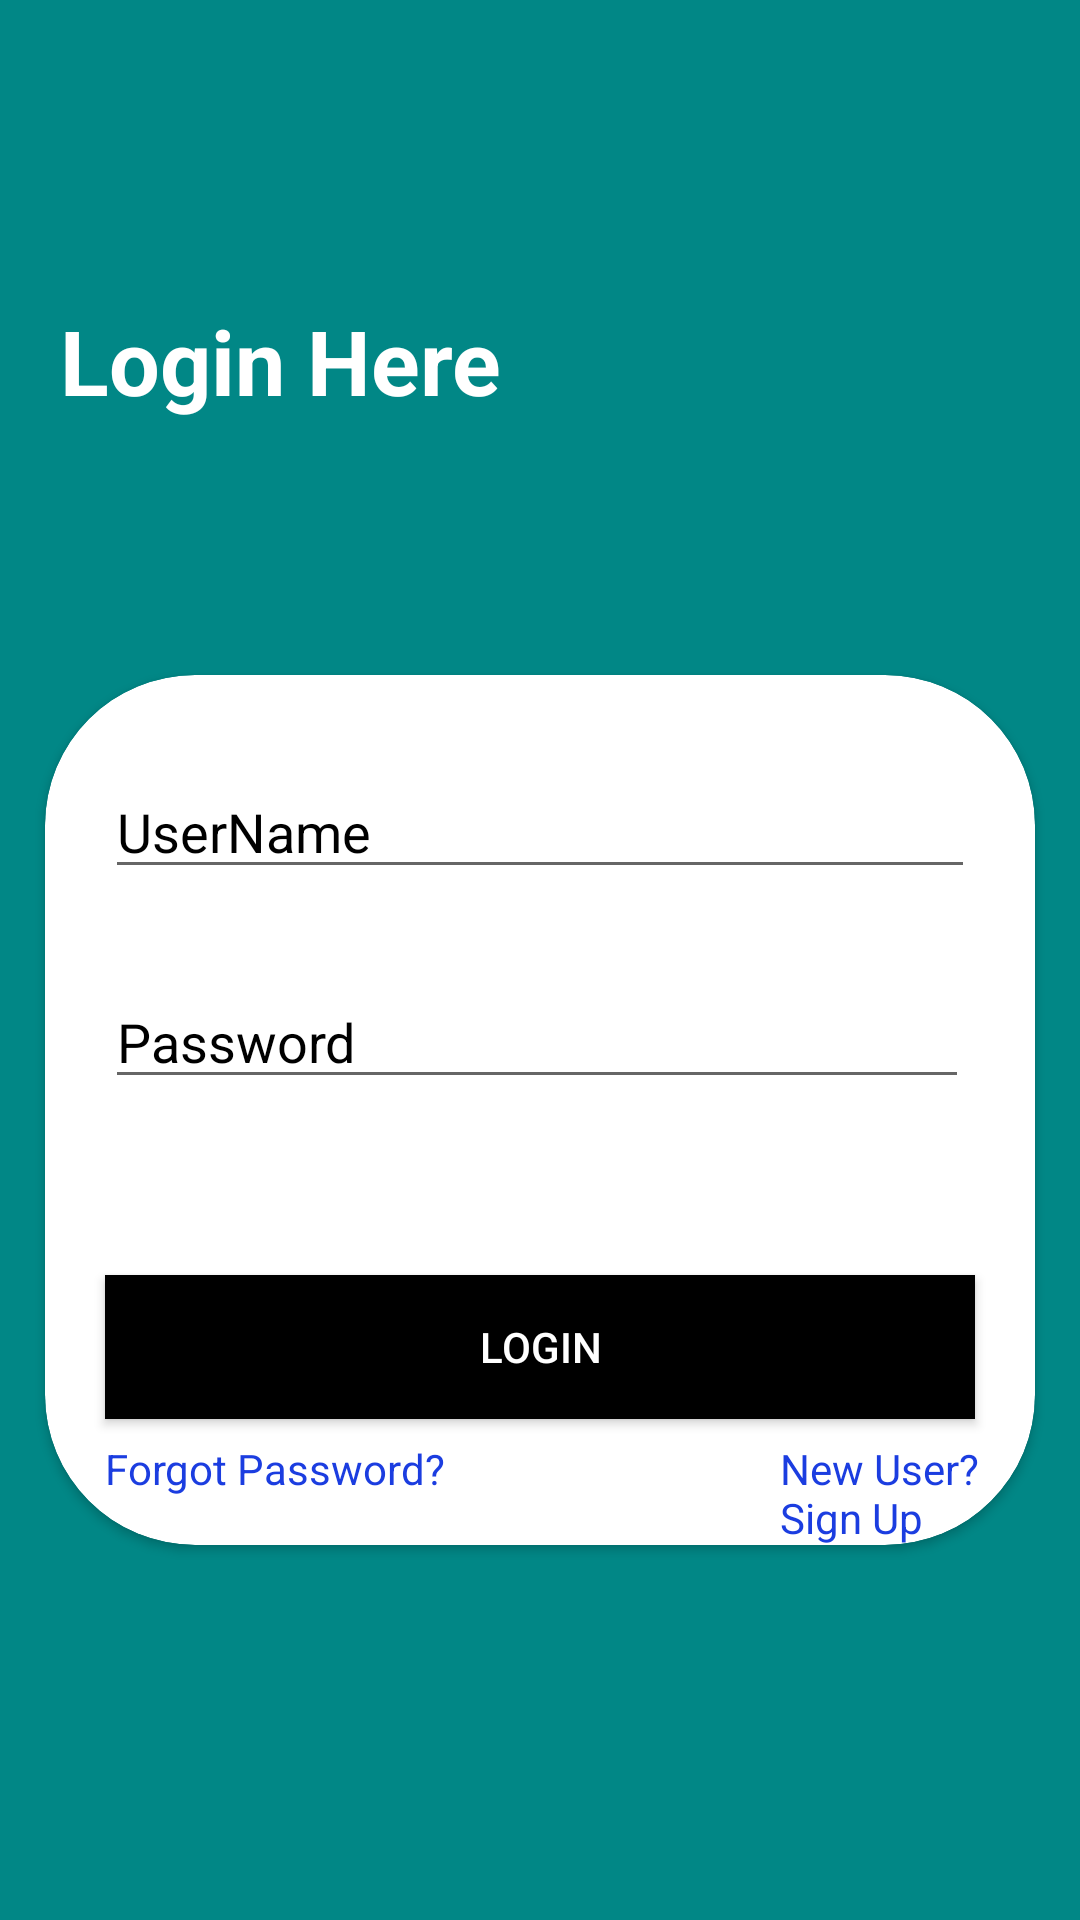

Here is an Android app screen rendered from its layout file. Give the layout XML and the strings, colors and styles it references.
<!-- AndroidManifest.xml: application theme Theme.SDIOInternProject -->
<!-- res/layout/activity_login.xml -->
<?xml version="1.0" encoding="utf-8"?>
<RelativeLayout xmlns:android="http://schemas.android.com/apk/res/android"
    xmlns:app="http://schemas.android.com/apk/res-auto"
    xmlns:tools="http://schemas.android.com/tools"
    android:layout_width="match_parent"
    android:layout_height="match_parent"
    tools:context=".LoginActivity"
    android:gravity="center_horizontal"
    android:background="@color/teal_700">

    <RelativeLayout
        android:id="@+id/relative_login"
        android:layout_width="wrap_content"
        android:layout_height="wrap_content"
        android:layout_marginTop="100dp">
        <TextView
            android:id="@+id/login_here_tv"
            android:layout_width="wrap_content"
            android:layout_height="wrap_content"
            android:text="Login Here"
            android:layout_gravity="center_horizontal"
            android:textStyle="bold"
            android:textColor="@color/white"
            android:textSize="30dp"
            android:layout_marginLeft="20dp"/>

        <androidx.cardview.widget.CardView
            android:paddingBottom="200dp"
            android:layout_width="match_parent"
            android:layout_height="900dp"
            android:layout_centerInParent="true"
            android:layout_marginTop="250dp"
            app:cardCornerRadius="50dp"
            android:layout_marginLeft="15dp"
            android:layout_marginRight="15dp"
            android:padding="100dp">

            <EditText
                android:id="@+id/userName_login"
                android:layout_width="match_parent"
                android:layout_height="wrap_content"
                android:hint="UserName"
                android:textColorHint="@color/black"
                android:layout_marginLeft="20dp"
                android:layout_marginRight="20dp"
                android:layout_marginTop="30dp"/>

            <EditText
                android:id="@+id/password_login"
                android:layout_width="match_parent"
                android:layout_height="wrap_content"
                android:layout_marginTop="100dp"
                android:hint="Password"
                android:layout_marginLeft="20dp"
                android:layout_marginRight="22dp"
                android:textColorHint="@color/black"
                android:layout_marginBottom="10dp"
                android:inputType="textPassword"
                />

            <Button
                android:id="@+id/btn_login"
                android:layout_width="match_parent"
                android:layout_height="wrap_content"
                android:text="Login"
                android:layout_marginTop="200dp"
                android:background="@color/black"
                android:textColor="@color/white"
                android:layout_marginLeft="20dp"
                android:layout_marginRight="20dp"/>

            <TextView
                android:id="@+id/forgot_password"
                android:layout_width="wrap_content"
                android:layout_height="wrap_content"
                android:text="Forgot Password?"
                android:layout_marginTop="255dp"
                android:layout_marginLeft="20dp"
                android:textColor="#1B3DE0"/>

            <TextView
                android:id="@+id/signup_tv"
                android:layout_width="wrap_content"
                android:layout_height="wrap_content"
                android:text="New User?Sign Up"
                android:layout_marginTop="255dp"
                android:layout_marginLeft="245dp"
                android:textColor="#1B3DE0"/>


        </androidx.cardview.widget.CardView>

    </RelativeLayout>

</RelativeLayout>
<!-- resources referenced by this layout -->
<resources>
  <style name="Theme.SDIOInternProject" parent="Theme.MaterialComponents.DayNight.NoActionBar">
          
          <item name="colorPrimary">@color/purple_500</item>
          <item name="colorPrimaryVariant">@color/purple_700</item>
          <item name="colorOnPrimary">@color/white</item>
          
          <item name="colorSecondary">@color/teal_200</item>
          <item name="colorSecondaryVariant">@color/teal_700</item>
          <item name="colorOnSecondary">@color/black</item>
          
          <item name="android:statusBarColor" tools:targetApi="l">?attr/colorPrimaryVariant</item>
          
      </style>
  <!-- not gathered from this repository: default colours our renderer supplied (Android Studio template values) -->
  <color name="purple_500">#FF6200EE</color>
  <color name="purple_700">#FF3700B3</color>
  <color name="teal_200">#FF03DAC5</color>
  <color name="teal_700">#FF018786</color>
  <color name="black">#FF000000</color>
  <color name="white">#FFFFFFFF</color>
</resources>
